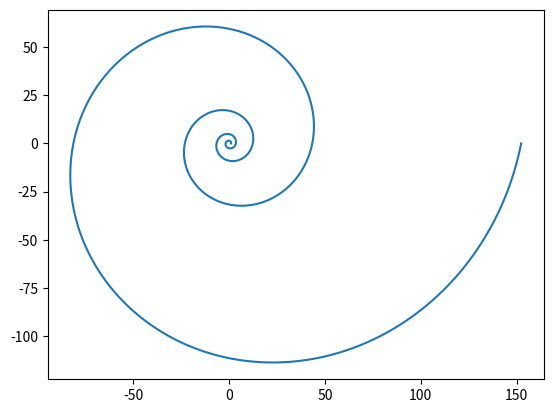

The script that saved this image:
import numpy as np
import matplotlib.pyplot as plt
b = 0.2
f = np.linspace(0,8 *np.pi, 1000)
r = np.exp(b*f)
x = r * np.cos(f)
y = r * np.sin(f)
plt.plot(x,y)
plt.show()
plt.axis('equal')
plt.savefig('fig_7.png')
